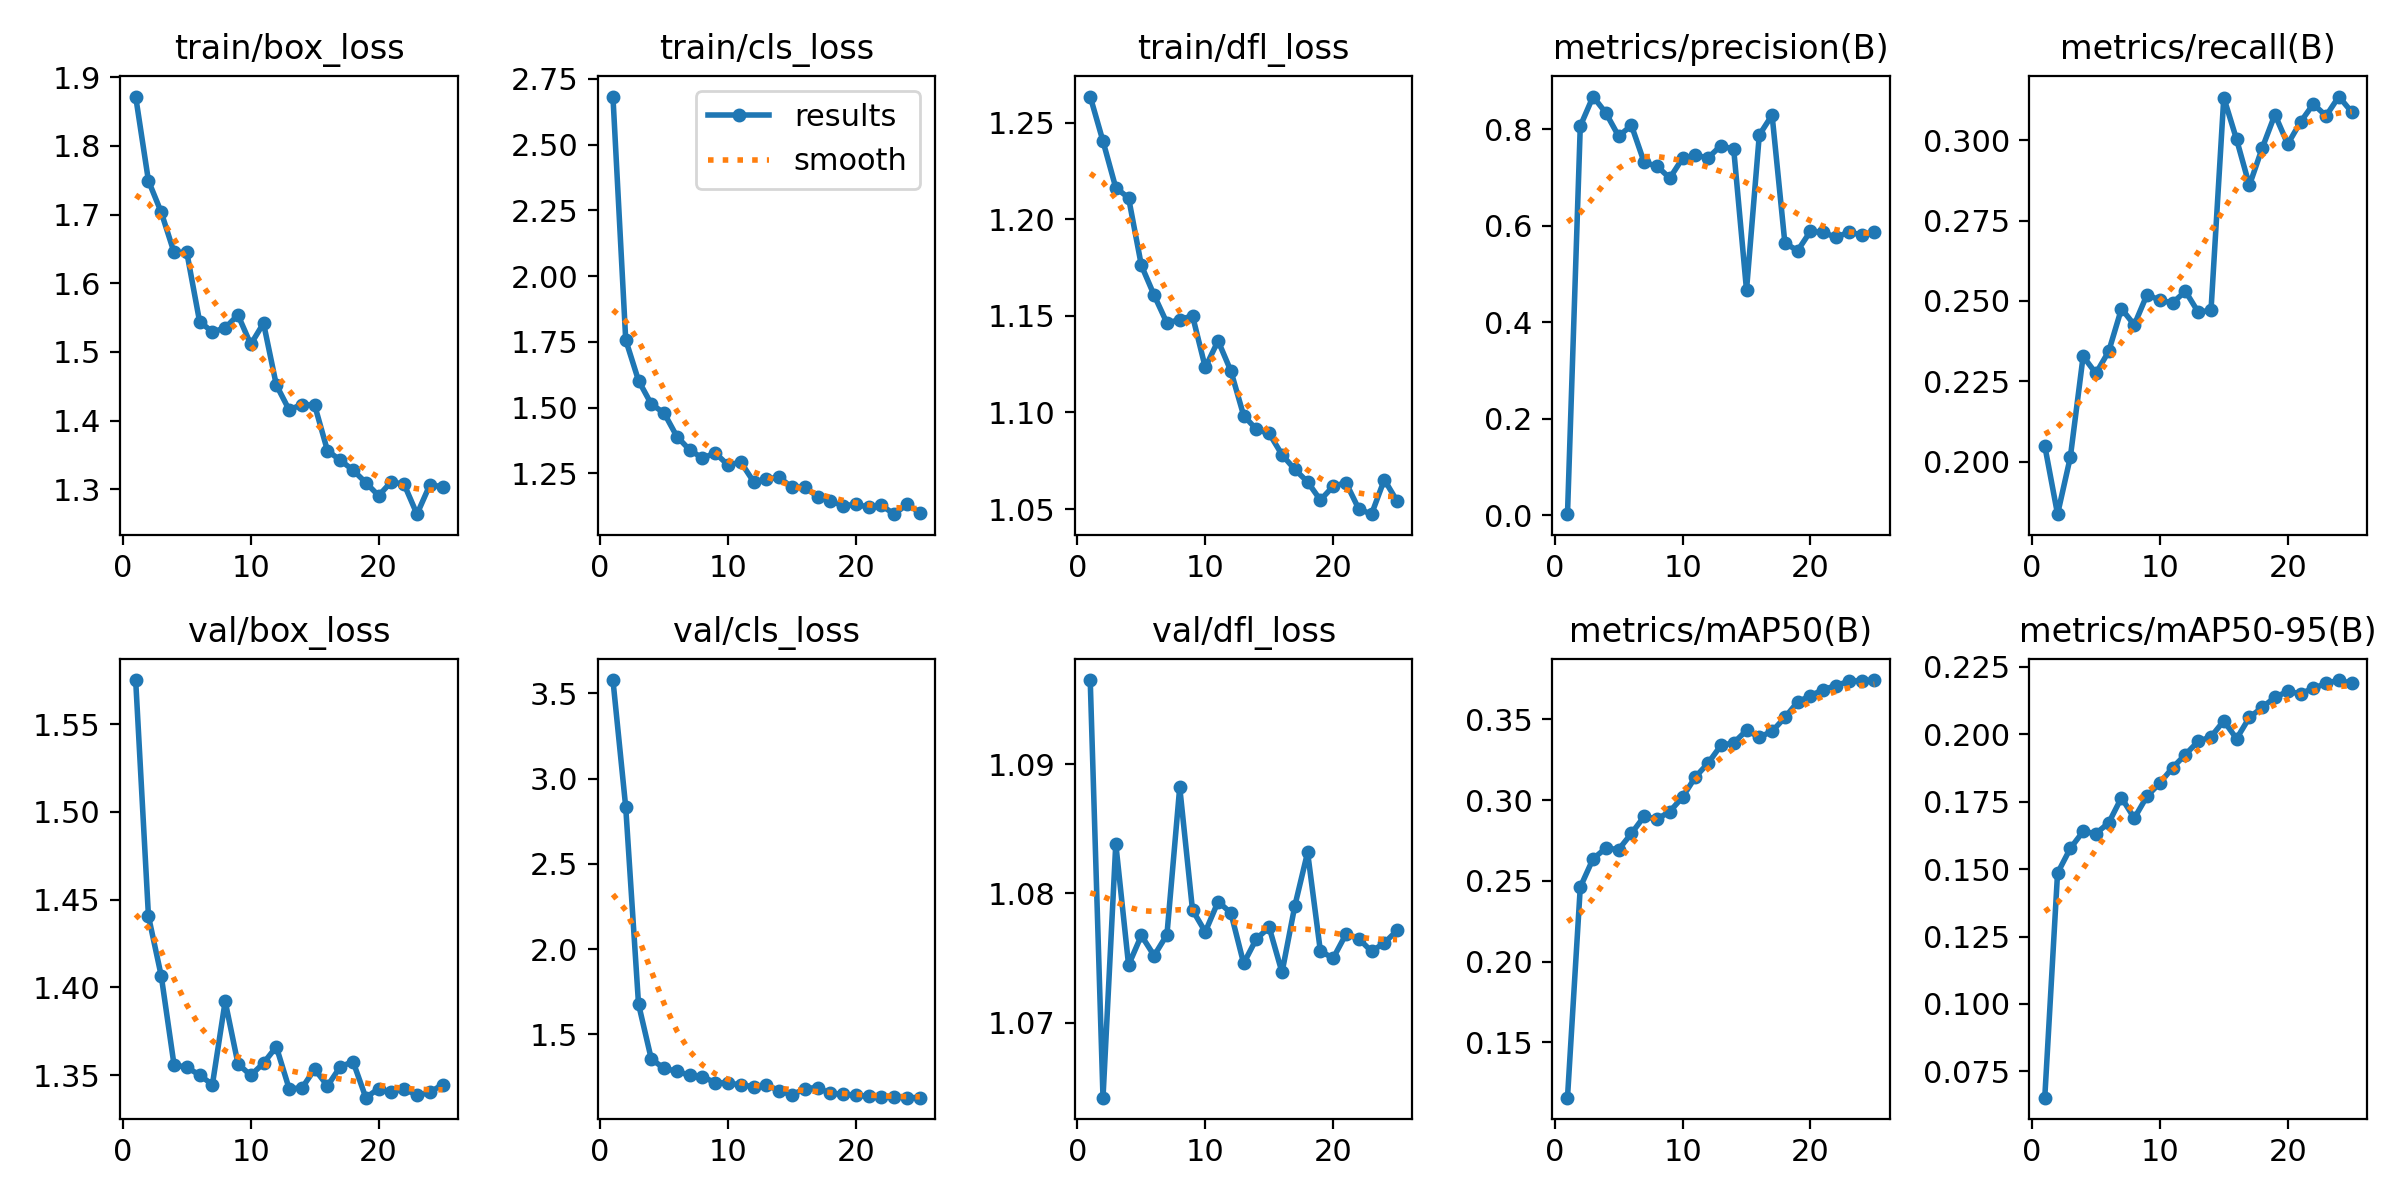

The table this chart was drawn from, first rows:
epoch, time, train/box_loss, train/cls_loss, train/dfl_loss, metrics/precision(B), metrics/recall(B), metrics/mAP50(B), metrics/mAP50-95(B), val/box_loss, val/cls_loss, val/dfl_loss, lr/pg0, lr/pg1, lr/pg2
1, 38.53, 1.872, 2.682, 1.263, 0.00249, 0.205, 0.1157, 0.06524, 1.575, 3.578, 1.097, 0.06739, 3.26389e-05, 3.26389e-05
2, 75.21, 1.749, 1.757, 1.24, 0.8062, 0.1837, 0.2461, 0.1485, 1.441, 2.832, 1.064, 0.03409, 6.33597e-05, 6.33597e-05
3, 112.4, 1.704, 1.603, 1.216, 0.8674, 0.2015, 0.2637, 0.1577, 1.407, 1.679, 1.084, 0.0007859, 9.14406e-05, 9.14406e-05
4, 150, 1.645, 1.514, 1.211, 0.8336, 0.2328, 0.2702, 0.164, 1.356, 1.356, 1.074, 8.812e-05, 8.812e-05, 8.812e-05
5, 187.7, 1.645, 1.48, 1.176, 0.7854, 0.2275, 0.2694, 0.1632, 1.354, 1.301, 1.077, 8.416e-05, 8.416e-05, 8.416e-05
6, 225.5, 1.544, 1.39, 1.161, 0.8077, 0.2343, 0.2793, 0.1672, 1.35, 1.284, 1.075, 8.02e-05, 8.02e-05, 8.02e-05
7, 263.3, 1.529, 1.34, 1.146, 0.7309, 0.2476, 0.29, 0.1765, 1.345, 1.26, 1.077, 7.624e-05, 7.624e-05, 7.624e-05
8, 300.8, 1.535, 1.308, 1.148, 0.7233, 0.2426, 0.2882, 0.1689, 1.392, 1.252, 1.088, 7.228e-05, 7.228e-05, 7.228e-05
9, 338.4, 1.554, 1.328, 1.15, 0.6985, 0.252, 0.2929, 0.1771, 1.357, 1.217, 1.079, 6.832e-05, 6.832e-05, 6.832e-05
10, 375.9, 1.511, 1.282, 1.123, 0.7395, 0.2502, 0.3019, 0.1819, 1.35, 1.216, 1.077, 6.436e-05, 6.436e-05, 6.436e-05
11, 413.3, 1.542, 1.293, 1.137, 0.7457, 0.2494, 0.3143, 0.1876, 1.357, 1.204, 1.079, 6.04e-05, 6.04e-05, 6.04e-05
12, 450.8, 1.452, 1.219, 1.121, 0.7406, 0.253, 0.323, 0.1925, 1.366, 1.194, 1.078, 5.644e-05, 5.644e-05, 5.644e-05
13, 488.4, 1.416, 1.229, 1.098, 0.7659, 0.2465, 0.3339, 0.1974, 1.342, 1.204, 1.075, 5.248e-05, 5.248e-05, 5.248e-05
14, 525.7, 1.423, 1.235, 1.091, 0.7581, 0.2471, 0.3355, 0.199, 1.343, 1.171, 1.076, 4.852e-05, 4.852e-05, 4.852e-05
15, 563.2, 1.422, 1.197, 1.089, 0.4666, 0.3132, 0.3432, 0.205, 1.353, 1.144, 1.077, 4.456e-05, 4.456e-05, 4.456e-05
16, 601.6, 1.356, 1.198, 1.078, 0.7878, 0.3002, 0.339, 0.1983, 1.344, 1.183, 1.074, 4.06e-05, 4.06e-05, 4.06e-05
17, 639.3, 1.342, 1.162, 1.071, 0.8291, 0.2859, 0.3426, 0.2062, 1.355, 1.188, 1.079, 3.664e-05, 3.664e-05, 3.664e-05
18, 676.8, 1.328, 1.145, 1.064, 0.5641, 0.2974, 0.3512, 0.2099, 1.358, 1.154, 1.083, 3.268e-05, 3.268e-05, 3.268e-05
19, 714.1, 1.31, 1.127, 1.055, 0.5483, 0.3079, 0.3608, 0.2137, 1.337, 1.151, 1.076, 2.872e-05, 2.872e-05, 2.872e-05
20, 751.5, 1.291, 1.133, 1.062, 0.5885, 0.2987, 0.3647, 0.2159, 1.342, 1.142, 1.075, 2.476e-05, 2.476e-05, 2.476e-05
21, 788.7, 1.311, 1.122, 1.064, 0.586, 0.3056, 0.3684, 0.215, 1.34, 1.138, 1.077, 2.08e-05, 2.08e-05, 2.08e-05
22, 826.1, 1.307, 1.128, 1.05, 0.5759, 0.3112, 0.3709, 0.2171, 1.342, 1.136, 1.076, 1.684e-05, 1.684e-05, 1.684e-05
23, 863.7, 1.264, 1.095, 1.047, 0.5867, 0.3075, 0.3736, 0.2188, 1.338, 1.136, 1.076, 1.288e-05, 1.288e-05, 1.288e-05
24, 901.1, 1.306, 1.133, 1.065, 0.5809, 0.3135, 0.374, 0.2201, 1.34, 1.129, 1.076, 8.92e-06, 8.92e-06, 8.92e-06
25, 938.4, 1.304, 1.101, 1.054, 0.586, 0.3087, 0.3744, 0.2188, 1.345, 1.13, 1.077, 4.96e-06, 4.96e-06, 4.96e-06
